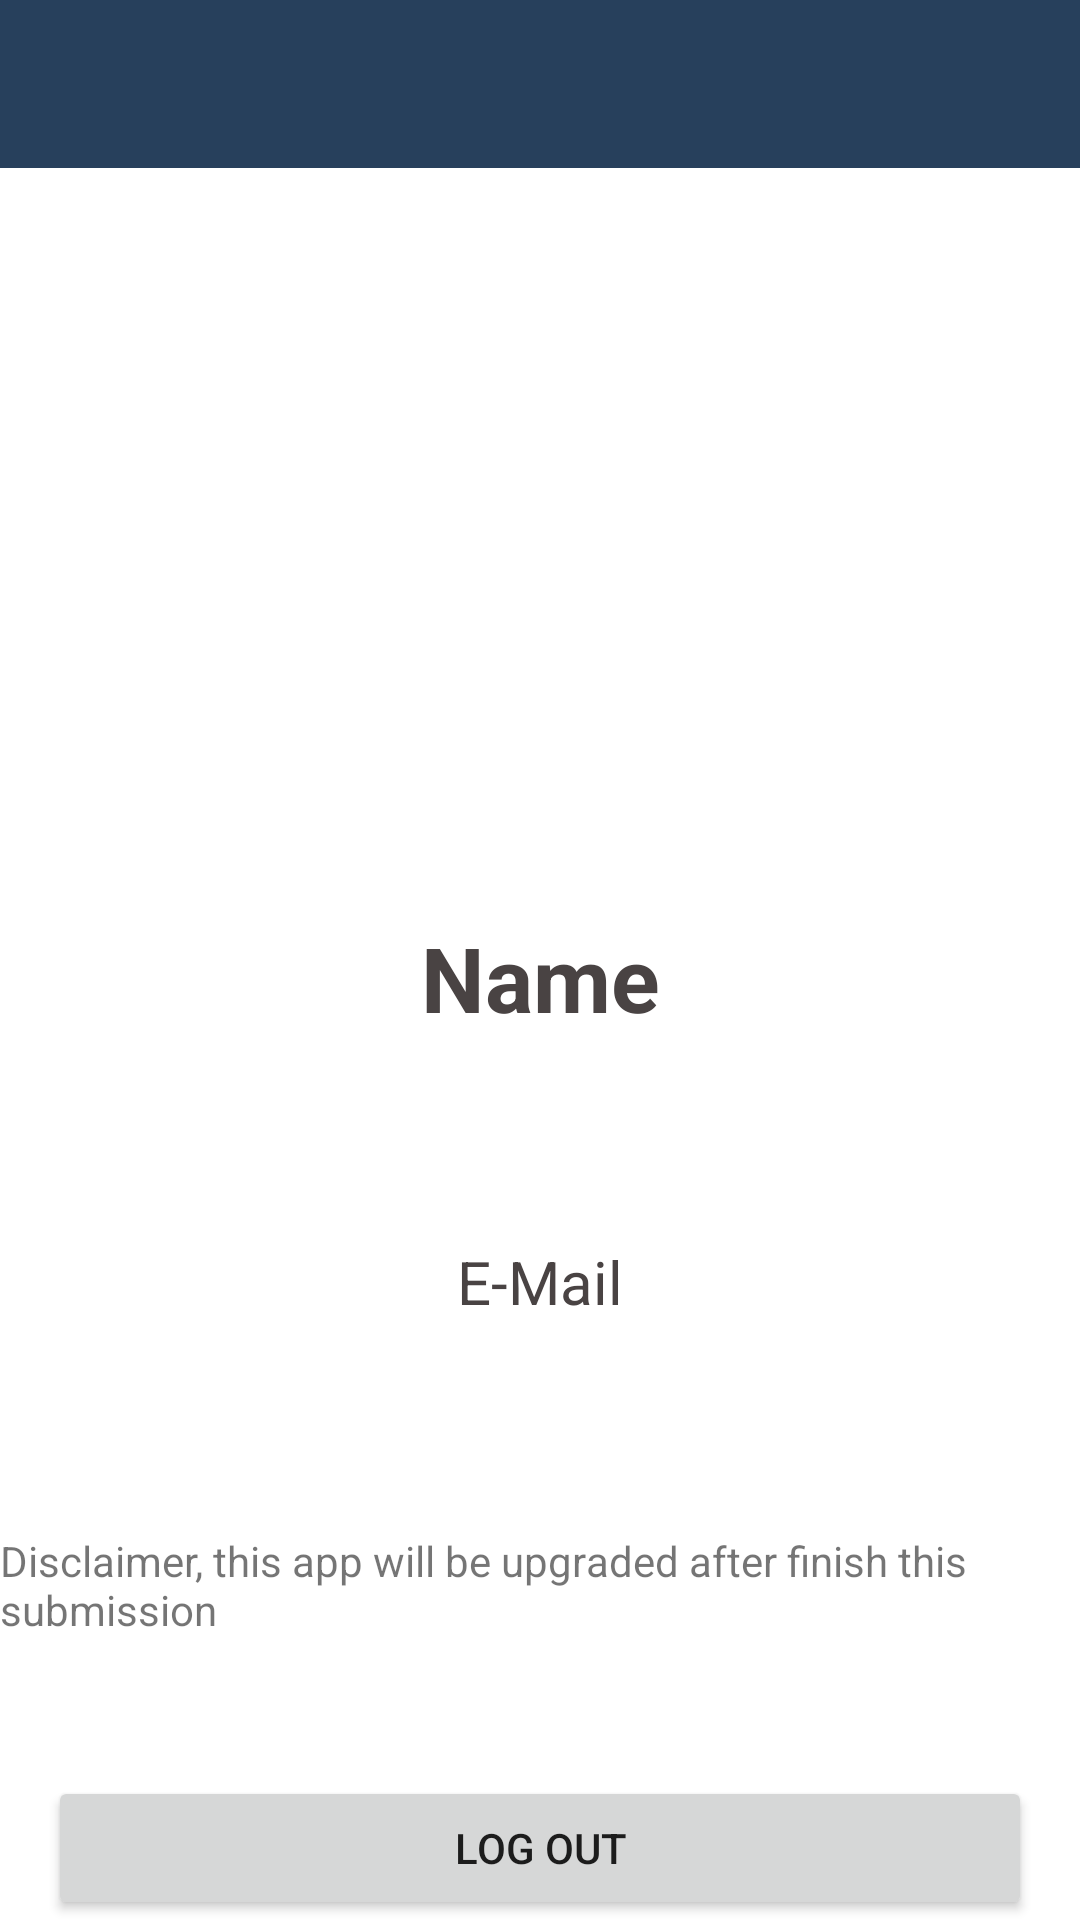

Produce the Android XML layout that renders to this screen, including the resource entries it uses.
<!-- AndroidManifest.xml: application theme Theme.StoryApp -->
<!-- res/layout/fragment_settings.xml -->
<?xml version="1.0" encoding="utf-8"?>
<androidx.constraintlayout.widget.ConstraintLayout
    xmlns:android="http://schemas.android.com/apk/res/android"
    xmlns:app="http://schemas.android.com/apk/res-auto"
    xmlns:tools="http://schemas.android.com/tools"
    android:layout_width="match_parent"
    android:layout_height="match_parent"
    tools:context=".ui.fragment.SettingsFragment">

    <ImageView
        android:id="@+id/bg_profile_user"
        android:layout_width="190dp"
        android:layout_height="190dp"
        android:layout_gravity="center"
        android:layout_marginTop="16dp"
        android:background="@drawable/ic_ellipse_1"
        android:contentDescription="@string/title_profile"
        app:layout_constraintEnd_toEndOf="@+id/toolbar"
        app:layout_constraintStart_toStartOf="@+id/toolbar"
        app:layout_constraintTop_toBottomOf="@+id/toolbar" />

    <ImageView
        android:id="@+id/profile_user"
        android:layout_width="190dp"
        android:layout_height="190dp"
        android:layout_gravity="center"
        android:background="@drawable/ic_baseline_account_circle"
        android:contentDescription="@string/title_profile"
        app:layout_constraintBottom_toBottomOf="@+id/bg_profile_user"
        app:layout_constraintEnd_toEndOf="@+id/bg_profile_user"
        app:layout_constraintStart_toStartOf="@+id/bg_profile_user"
        app:layout_constraintTop_toTopOf="@+id/bg_profile_user" />

    <TextView
        android:id="@+id/tv_name"
        android:layout_width="match_parent"
        android:layout_height="80dp"
        android:gravity="center"
        android:text="@string/name"
        android:textColor="@color/black"
        android:textSize="30sp"
        android:textStyle="bold"
        app:layout_constraintBottom_toTopOf="@+id/tv_email"
        app:layout_constraintEnd_toEndOf="@+id/bg_profile_user"
        app:layout_constraintHorizontal_bias="0.503"
        app:layout_constraintStart_toStartOf="@+id/bg_profile_user"
        app:layout_constraintTop_toBottomOf="@+id/bg_profile_user" />


    <TextView
        android:id="@+id/tv_email"
        android:layout_width="match_parent"
        android:layout_height="75dp"
        android:gravity="center"
        android:text="@string/email"
        android:textColor="@color/black"
        android:textSize="20sp"
        app:layout_constraintBottom_toTopOf="@+id/btn_logout"
        app:layout_constraintEnd_toEndOf="@+id/tv_name"
        app:layout_constraintHorizontal_bias="0.0"
        app:layout_constraintStart_toStartOf="@+id/tv_name"
        app:layout_constraintTop_toBottomOf="@+id/bg_profile_user" />

    <Button
        android:id="@+id/btn_logout"
        android:layout_width="match_parent"
        android:layout_height="wrap_content"
        android:layout_marginStart="16dp"
        android:layout_marginEnd="16dp"
        android:gravity="center"
        android:text="@string/log_out"
        app:layout_constraintBottom_toBottomOf="parent"
        app:layout_constraintEnd_toEndOf="@+id/tv_email"
        app:layout_constraintStart_toStartOf="@+id/tv_email"
        tools:ignore="TouchTargetSizeCheck,DuplicateSpeakableTextCheck" />

    <androidx.appcompat.widget.Toolbar
        android:id="@+id/toolbar"
        android:layout_width="match_parent"
        android:layout_height="wrap_content"
        android:background="@color/navi"
        android:minHeight="?attr/actionBarSize"
        android:theme="?attr/actionBarTheme"
        app:layout_constraintStart_toStartOf="parent"
        app:layout_constraintTop_toTopOf="parent" />

    <TextView
        android:id="@+id/textView6"
        android:layout_width="wrap_content"
        android:layout_height="wrap_content"
        android:text="@string/disclaimer"
        app:layout_constraintBottom_toTopOf="@+id/btn_logout"
        app:layout_constraintEnd_toEndOf="@+id/tv_email"
        app:layout_constraintStart_toStartOf="@+id/tv_email"
        app:layout_constraintTop_toBottomOf="@+id/tv_email" />

</androidx.constraintlayout.widget.ConstraintLayout>
<!-- resources referenced by this layout -->
<resources>
  <color name="black">#494343</color>
  <color name="navi">#27405C</color>
  <string name="disclaimer">Disclaimer, this app will be upgraded after finish this submission</string>
  <string name="email">E-Mail</string>
  <string name="log_out">Log out</string>
  <string name="name">Name</string>
  <string name="title_profile">My Profile</string>
  <style name="Theme.StoryApp" parent="Theme.MaterialComponents.DayNight.DarkActionBar">
          
          <item name="colorPrimary">@color/black_500</item>
          <item name="colorPrimaryVariant">@color/purple_700</item>
          <item name="colorOnPrimary">@color/white</item>
          
          <item name="colorSecondary">@color/primary</item>
          <item name="colorSecondaryVariant">@color/teal_700</item>
          <item name="colorOnSecondary">@color/white</item>
          
          <item name="android:statusBarColor" tools:targetApi="l">@color/primary</item>
          
          <item name="windowNoTitle">true</item>
          <item name="windowActionBar">false</item>
      </style>
  <color name="black_500">#149561</color>
  <color name="purple_700">#FF3700B3</color>
  <color name="white">#FFFFFFFF</color>
  <color name="primary">#27405C</color>
  <color name="teal_700">#FF018786</color>
</resources>
